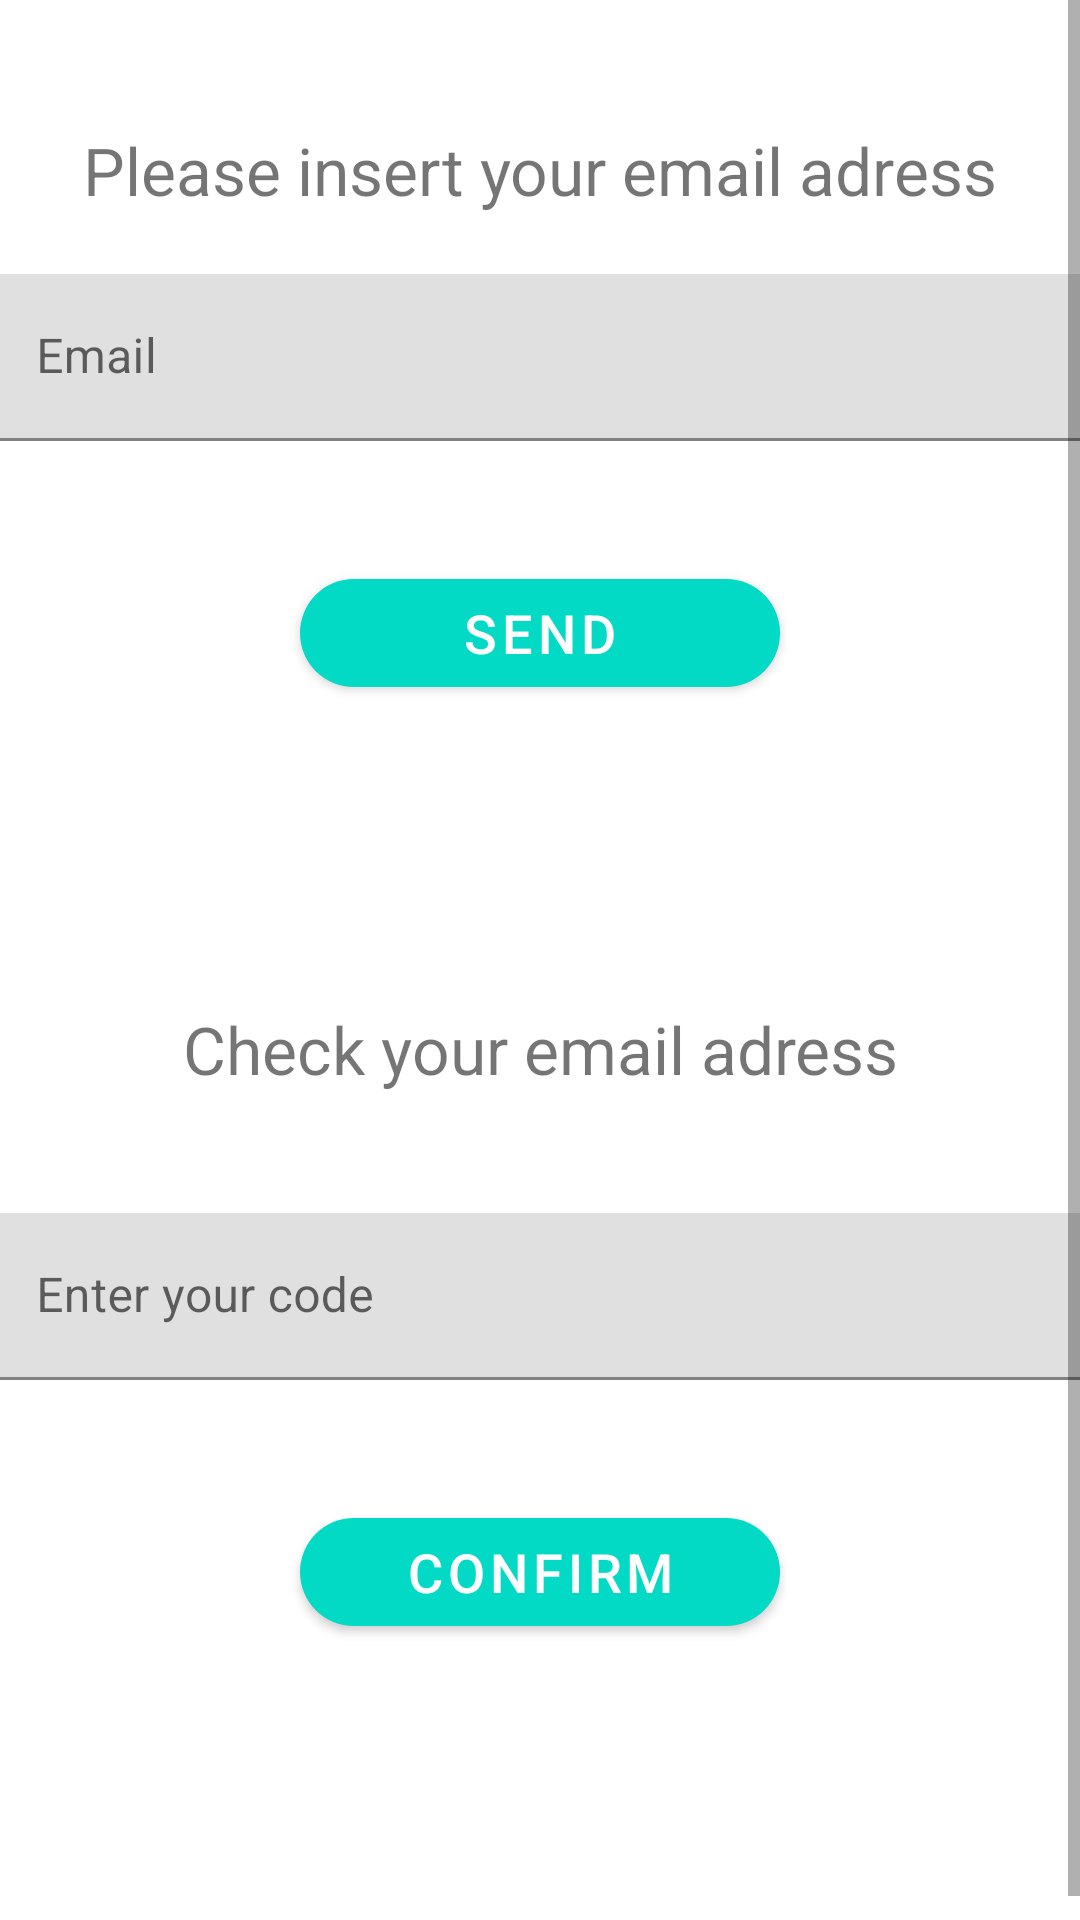

Here is an Android app screen rendered from its layout file. Give the layout XML and the strings, colors and styles it references.
<!-- AndroidManifest.xml: application theme Theme.ProfileUI -->
<!-- res/layout/activity_forgetpassword.xml -->
<?xml version="1.0" encoding="utf-8"?>
<ScrollView xmlns:android="http://schemas.android.com/apk/res/android"
    xmlns:app="http://schemas.android.com/apk/res-auto"
    xmlns:tools="http://schemas.android.com/tools"
    android:id="@+id/constraint_Layout"
    android:layout_width="match_parent"
    android:layout_height="match_parent">
    <androidx.constraintlayout.widget.ConstraintLayout xmlns:android="http://schemas.android.com/apk/res/android"
        xmlns:app="http://schemas.android.com/apk/res-auto"
        xmlns:tools="http://schemas.android.com/tools"
        android:layout_width="match_parent"
        android:layout_height="match_parent"
        android:layout_gravity="center_vertical"
        tools:context=".ForgetPassword">

        <TextView
            android:id="@+id/textView3"
            android:layout_width="wrap_content"
            android:layout_height="wrap_content"

            android:layout_marginTop="50dp"
            android:text="Please insert your email adress"
            android:textSize="22sp"
            app:layout_constraintBottom_toTopOf="@+id/txtLayoutEmail"
            app:layout_constraintEnd_toEndOf="parent"
            app:layout_constraintStart_toStartOf="parent"
            app:layout_constraintTop_toTopOf="parent" />

        <com.google.android.material.textfield.TextInputLayout
            android:id="@+id/txtLayoutEmail"
            android:layout_width="409dp"
            android:layout_height="wrap_content"
            android:layout_margin="20dp"

            android:layout_marginStart="30dp"
            android:layout_marginEnd="30dp"
            app:layout_constraintBottom_toTopOf="@+id/btnSend"
            app:layout_constraintEnd_toEndOf="parent"
            app:layout_constraintStart_toStartOf="parent"
            app:startIconDrawable="@drawable/ic_email"
            app:startIconTint="@color/black">>

            <com.google.android.material.textfield.TextInputEditText
                android:id="@+id/txtEmail"
                android:layout_width="match_parent"
                android:layout_height="wrap_content"
                android:layout_margin="20dp"
                android:hint="Email"
                android:inputType="textEmailAddress" />
        </com.google.android.material.textfield.TextInputLayout>

        <com.google.android.material.button.MaterialButton
            android:id="@+id/btnSend"
            android:layout_width="match_parent"
            android:layout_height="wrap_content"
            android:layout_margin="100dp"
            android:text="Send"
            android:textSize="18sp"
            app:backgroundTint="@color/teal_200"
            app:cornerRadius="20dp"
            app:layout_constraintBottom_toTopOf="@+id/text"
            app:layout_constraintEnd_toEndOf="parent"
            app:layout_constraintStart_toStartOf="parent" />


        <TextView
            android:id="@+id/text"
            android:layout_width="wrap_content"
            android:layout_height="wrap_content"

            android:layout_marginBottom="20dp"
            android:text="Check your email adress"
            android:textSize="22sp"
            app:layout_constraintBottom_toTopOf="@+id/txtLayoutCode"
            app:layout_constraintEnd_toEndOf="parent"
            app:layout_constraintStart_toStartOf="parent" />

        <com.google.android.material.textfield.TextInputLayout
            android:id="@+id/txtLayoutCode"
            android:layout_width="409dp"
            android:layout_height="0dp"
            android:layout_margin="20dp"

            android:layout_marginStart="30dp"
            android:layout_marginEnd="30dp"
            android:layout_marginBottom="20dp"
            app:layout_constraintBottom_toTopOf="@+id/btnConfirm"
            app:layout_constraintEnd_toEndOf="parent"
            app:layout_constraintStart_toStartOf="parent"
            app:startIconDrawable="@drawable/ic_baseline_vpn_key_24"
            app:startIconTint="@color/black">

            <com.google.android.material.textfield.TextInputEditText
                android:id="@+id/txtCode"
                android:layout_width="match_parent"
                android:layout_height="wrap_content"
                android:layout_margin="20dp"
                android:hint="Enter your code"
                android:inputType="textEmailAddress" />
        </com.google.android.material.textfield.TextInputLayout>

        <com.google.android.material.button.MaterialButton
            android:id="@+id/btnConfirm"
            android:layout_width="match_parent"
            android:layout_height="wrap_content"
            android:layout_margin="100dp"
            android:text="Confirm"
            android:textSize="18sp"
            app:backgroundTint="@color/teal_200"
            app:cornerRadius="20dp"
            app:layout_constraintBottom_toBottomOf="parent"
            app:layout_constraintEnd_toEndOf="parent"
            app:layout_constraintStart_toStartOf="parent" />


    </androidx.constraintlayout.widget.ConstraintLayout>
</ScrollView>
<!-- resources referenced by this layout -->
<resources>
  <color name="black">#FF000000</color>
  <color name="teal_200">#FF03DAC5</color>
  <style name="Theme.ProfileUI" parent="Theme.MaterialComponents.DayNight.NoActionBar">
          
          <item name="colorPrimary">@color/teal_200</item>
          <item name="colorPrimaryVariant">@color/purple_700</item>
          <item name="colorOnPrimary">@color/white</item>
          
          <item name="colorSecondary">@color/teal_200</item>
          <item name="colorSecondaryVariant">@color/teal_700</item>
          <item name="colorOnSecondary">@color/black</item>
          
          <item name="android:statusBarColor" tools:targetApi="l">?attr/colorPrimaryVariant</item>
          
      </style>
  <color name="purple_700">#FF000000</color>
  <color name="white">#FFFFFFFF</color>
  <color name="teal_700">#FF018786</color>
</resources>
